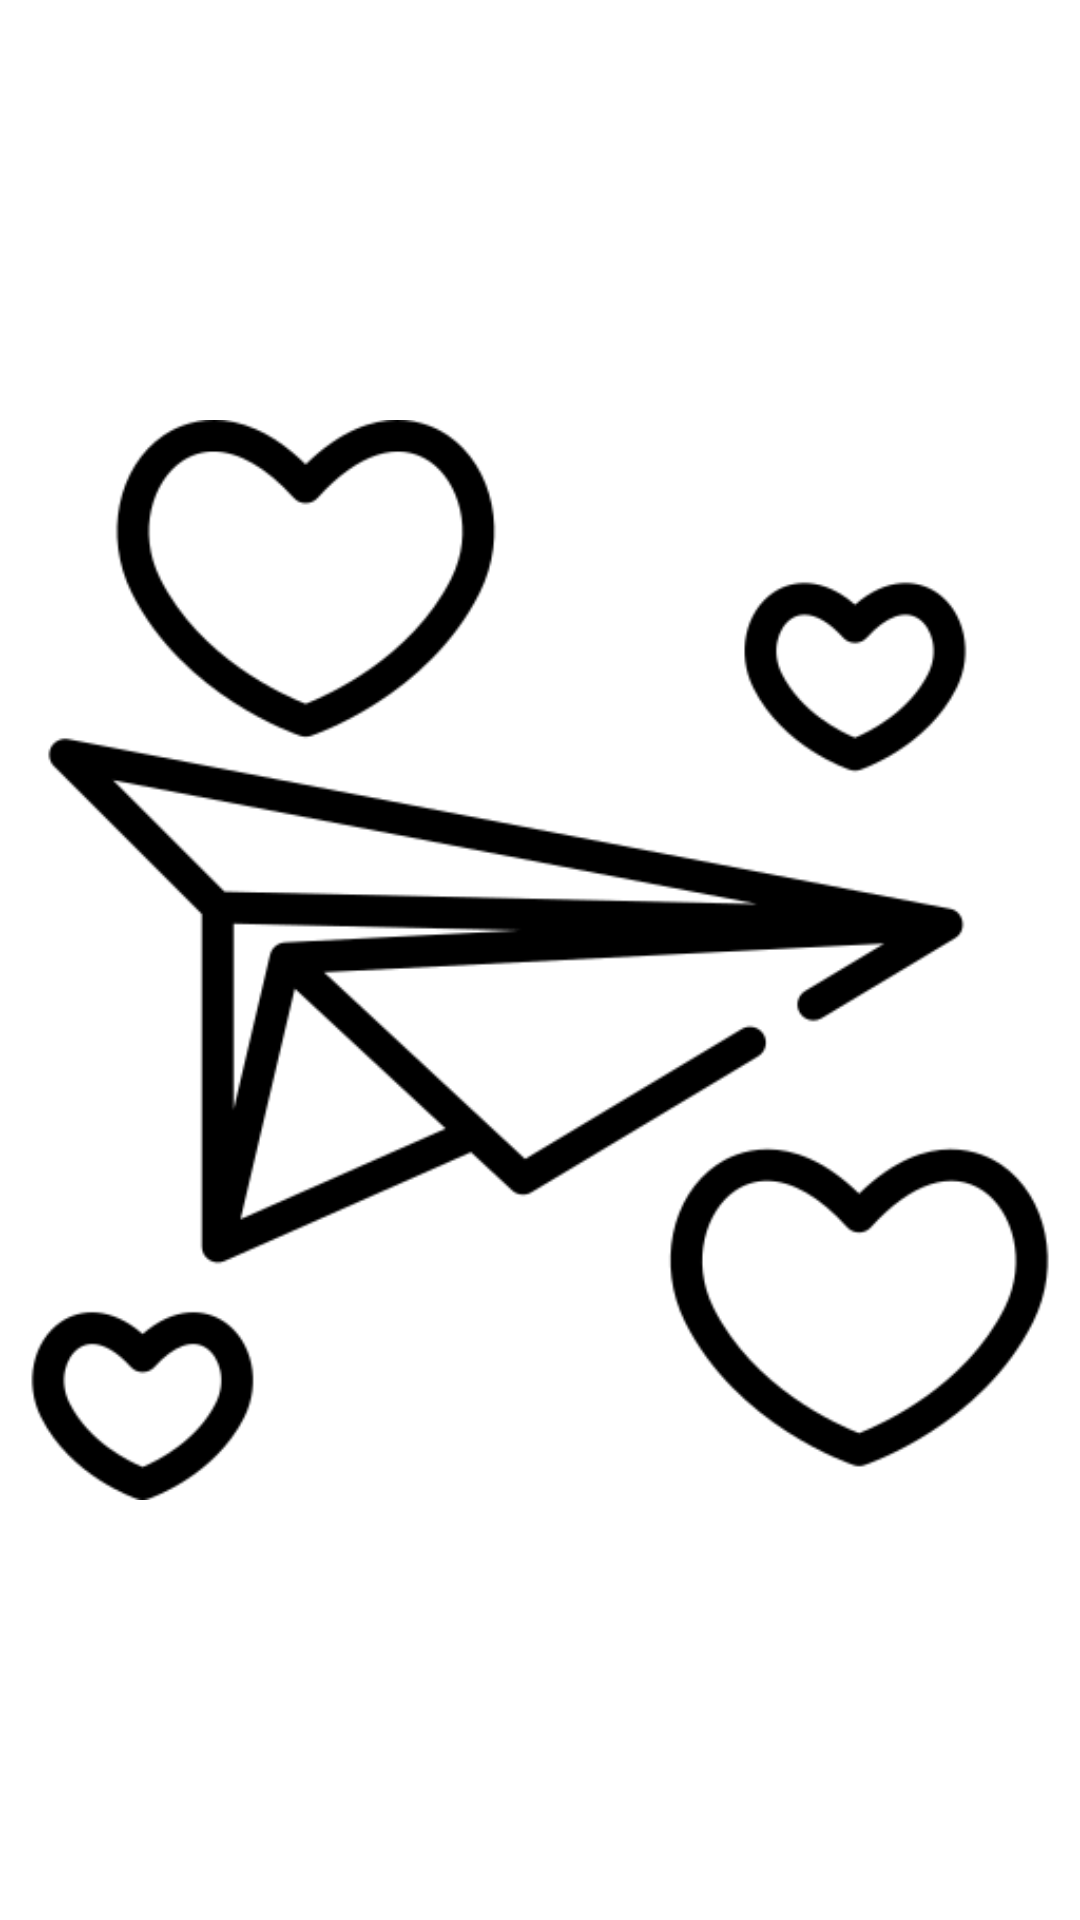

Write the Android layout XML for this screen, with the resource values it uses.
<!-- AndroidManifest.xml: application theme Theme.Pir -->
<!-- res/layout/ic_notification.xml -->
<?xml version="1.0" encoding="utf-8"?>
<androidx.constraintlayout.widget.ConstraintLayout xmlns:android="http://schemas.android.com/apk/res/android"
    xmlns:app="http://schemas.android.com/apk/res-auto"
    android:layout_width="match_parent"
    android:layout_height="match_parent">

    <ImageView
        android:id="@+id/notificationIcon"
        android:layout_width="wrap_content"
        android:layout_height="wrap_content"
        android:src="@drawable/ic_notification"
        app:layout_constraintTop_toTopOf="parent"
        app:layout_constraintStart_toStartOf="parent"
        app:layout_constraintBottom_toBottomOf="parent"
        app:layout_constraintEnd_toEndOf="parent"
        android:contentDescription="@string/notification_icon_description"/>

</androidx.constraintlayout.widget.ConstraintLayout>
<!-- resources referenced by this layout -->
<resources>
  <!-- drawable ic_notification: png bitmap (drawable, 19241 bytes) -->
  <string name="notification_icon_description">notification_icon_description</string>
  <style name="Theme.Pir" parent="Theme.MaterialComponents.DayNight.DarkActionBar">
          
          <item name="colorPrimary">@color/purple_500</item>
          <item name="colorPrimaryVariant">@color/purple_700</item>
          <item name="colorOnPrimary">@color/white</item>
          
          <item name="colorSecondary">@color/teal_200</item>
          <item name="colorSecondaryVariant">@color/teal_700</item>
          <item name="colorOnSecondary">@color/black</item>
          
          <item name="android:statusBarColor">?attr/colorPrimaryVariant</item>
          
      </style>
  <color name="purple_500">#BBDEFB</color>
  <color name="purple_700">#BBDEFB</color>
  <color name="white">#FFFFFF</color>
  <color name="teal_200">#FFF0F5</color>
  <color name="teal_700">#FFF5EE</color>
  <color name="black">#000000</color>
</resources>
